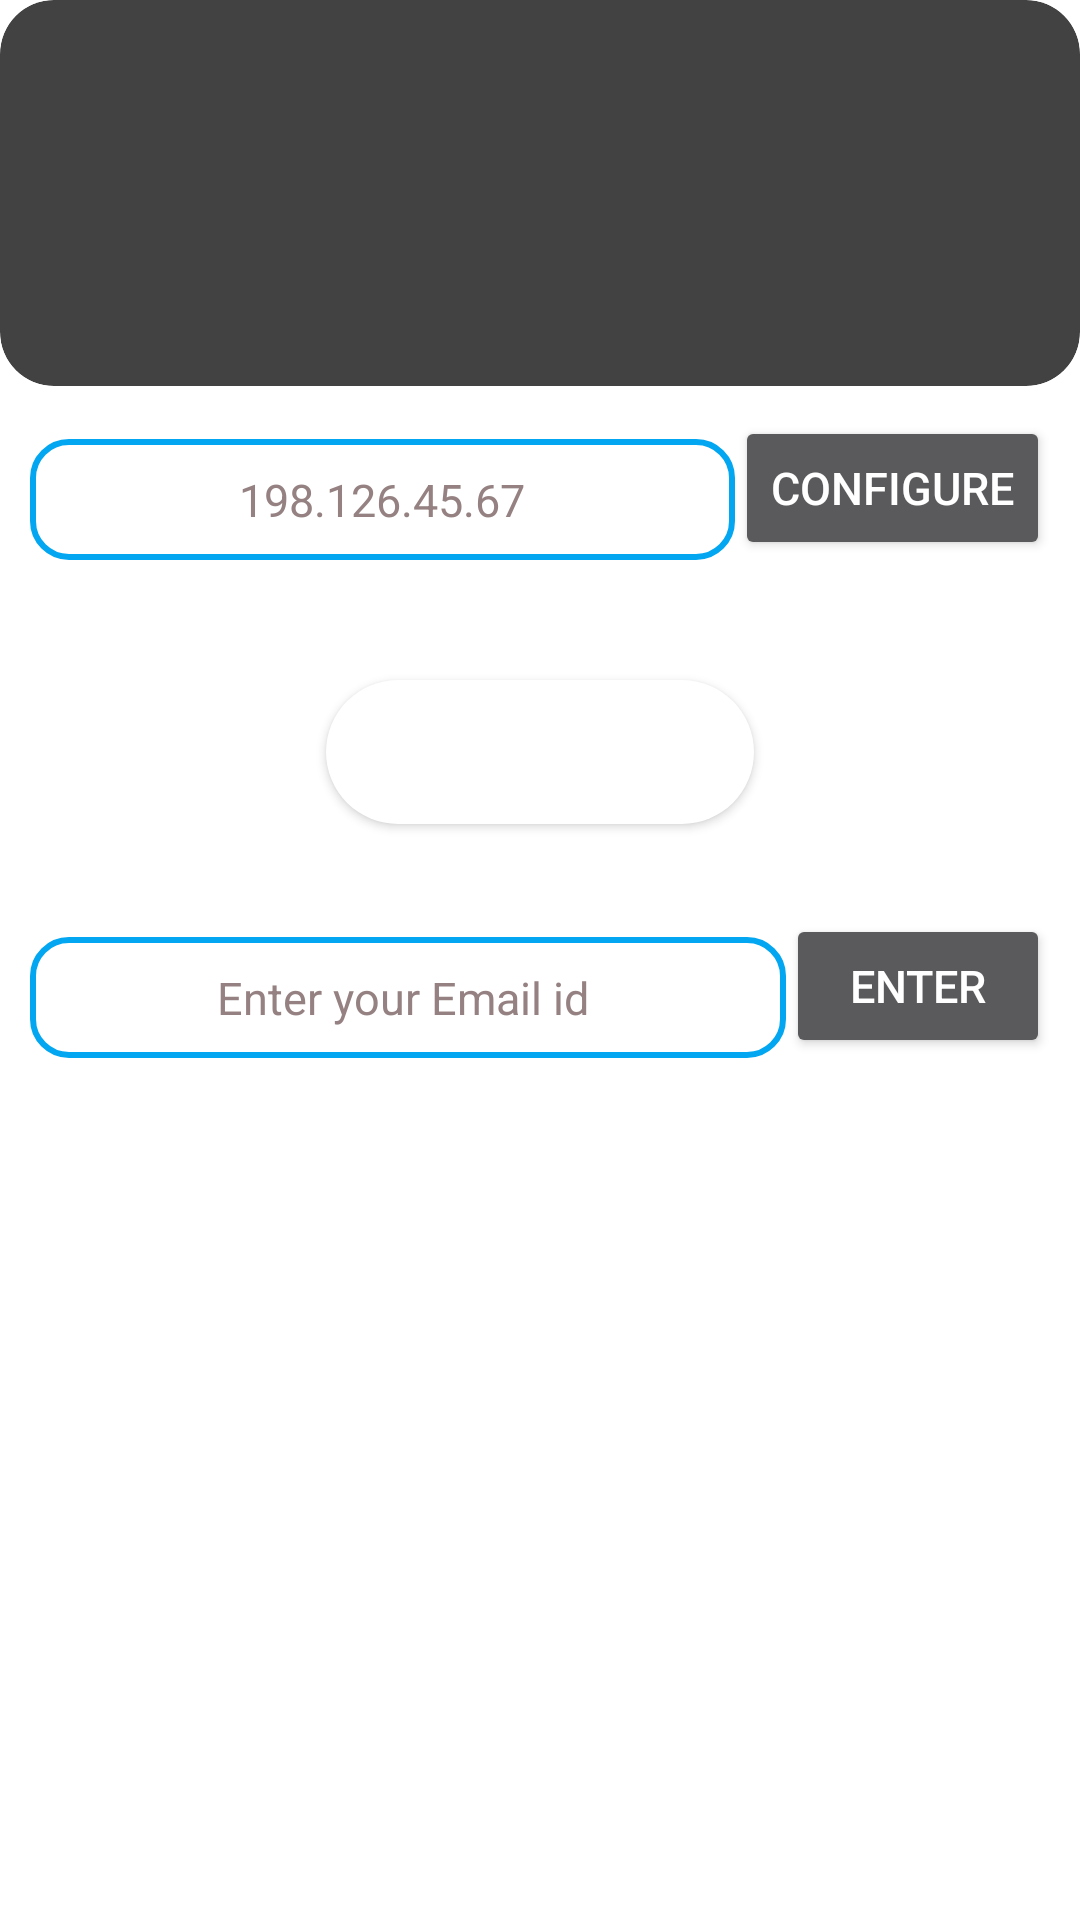

Layout XML and referenced resources for this Android screen:
<!-- AndroidManifest.xml: application theme Theme.Design.NoActionBar -->
<!-- res/layout/activity_lock.xml -->
<?xml version="1.0" encoding="utf-8"?>
<LinearLayout xmlns:android="http://schemas.android.com/apk/res/android"
    xmlns:app="http://schemas.android.com/apk/res-auto"
    xmlns:tools="http://schemas.android.com/tools"
    android:layout_width="match_parent"
    android:background="@color/white"
    android:layout_height="match_parent"
    android:orientation="vertical"
    tools:context=".lockActivity">
    <ScrollView
        android:layout_width="match_parent"
        android:layout_height="match_parent">
    <LinearLayout
        android:layout_width="match_parent"
        android:layout_height="match_parent"
        android:orientation="vertical">
        <androidx.cardview.widget.CardView
            android:layout_width="match_parent"
            android:layout_height="wrap_content"
            android:id="@+id/cardViewLockActivity"
            app:cardCornerRadius="18dp">

            <LinearLayout
                android:layout_width="match_parent"
                android:layout_height="match_parent"
                android:orientation="vertical"
                android:id="@+id/linearViewLockActivity">




    <TextView
        android:layout_width="wrap_content"
        android:layout_height="wrap_content"
        android:textColor="#ffffff"
        android:textSize="18sp"
        android:id="@+id/lockActivityStatus"
        android:layout_marginTop="20dp"
        android:layout_gravity="center"

    />
    <TextView
        android:layout_width="wrap_content"
        android:layout_height="wrap_content"
        android:textColor="#ffffff"
        android:textSize="18sp"
        android:layout_gravity="center_horizontal"
        android:textAlignment="center"
        android:id="@+id/lockActivityOpenedBy"
        android:layout_marginTop="20dp"
        android:layout_marginBottom="40dp"
        android:layout_marginStart="10dp"
        android:layout_marginEnd="10dp"



        />
            </LinearLayout>
        </androidx.cardview.widget.CardView>
        <RelativeLayout
            android:layout_width="match_parent"
            android:layout_height="wrap_content"
            android:padding="10dp">
            <EditText
                android:layout_width="wrap_content"
                android:layout_height="match_parent"
                android:hint="198.126.45.67"
                android:textColorHint="#958181"
                android:textColor="#000000"
                android:textSize="15sp"
                android:padding="10dp"
                android:textAlignment="center"
                android:id="@+id/editTextLockActivity"
                android:layout_alignParentBottom="true"
                android:layout_alignParentLeft="true"
                android:background="@drawable/boarders"
            android:layout_toLeftOf="@+id/configureButton"
                android:gravity="center_horizontal" />


            <Button
                android:layout_width="wrap_content"
                android:layout_height="match_parent"
                android:text="Configure"
                android:textSize="15sp"
                android:id="@+id/configureButton"
                android:layout_alignParentBottom="true"
                android:layout_alignParentRight="true"


                />

        </RelativeLayout>

        <Button
            android:layout_width="wrap_content"
            android:layout_height="wrap_content"
            android:layout_gravity="center"
            android:layout_marginTop="30dp"
            android:background="@drawable/shape"
            android:text="Add new member"

            android:bottomRightRadius="10dp"
            android:bottomLeftRadius="10dp"
            android:topLeftRadius="10dp"
            android:topRightRadius="10dp"
            android:padding="10dp"
            android:textColor="#ffffff"
            android:id="@+id/lockActivityButton"
            />
        <RelativeLayout
            android:layout_width="match_parent"
            android:layout_height="wrap_content"
            android:padding="10dp"
            android:layout_marginTop="20dp">
            <EditText
                android:layout_width="wrap_content"
                android:layout_height="match_parent"
                android:hint="Enter your Email id "
                android:textColorHint="#958181"
                android:textColor="#000000"
                android:textSize="15sp"
                android:padding="10dp"

                android:textAlignment="center"
                android:background="@drawable/boarders"
                android:id="@+id/memberNameEditText"
                android:layout_alignParentBottom="true"
                android:layout_alignParentLeft="true"
                android:layout_toLeftOf="@+id/enterButton"
                android:gravity="center_horizontal" />


            <Button
                android:layout_width="wrap_content"
                android:layout_height="match_parent"
                android:text="Enter"
                android:textSize="15sp"
                android:id="@+id/enterButton"
                android:layout_alignParentBottom="true"
                android:layout_alignParentRight="true"


                />

        </RelativeLayout>
        <Button
            android:layout_width="wrap_content"
            android:layout_height="wrap_content"
            android:layout_gravity="center"
            android:text="OFF"
            android:visibility="gone"
            android:layout_marginTop="10dp"
            android:id="@+id/toggleButton"
            />


    </LinearLayout>
    </ScrollView>


</LinearLayout>
<!-- resources referenced by this layout -->
<resources>
  <!-- drawable boarders (drawable) -->
  <?xml version="1.0" encoding="utf-8"?>
  <shape xmlns:android="http://schemas.android.com/apk/res/android">
      <stroke
          android:width="2dp"
          android:color="#03A6F0" />
  
      <corners android:radius="12dp" />
  </shape>
  <!-- drawable shape (drawable) -->
  <?xml version="1.0" encoding="utf-8"?>
  <shape xmlns:android="http://schemas.android.com/apk/res/android">
      <corners android:radius="25dp"/>
      <solid android:color="@android:color/white"/>
  
  </shape>
  <!-- not gathered from this repository: default colours our renderer supplied (Android Studio template values) -->
  <color name="white">#FFFFFFFF</color>
</resources>
